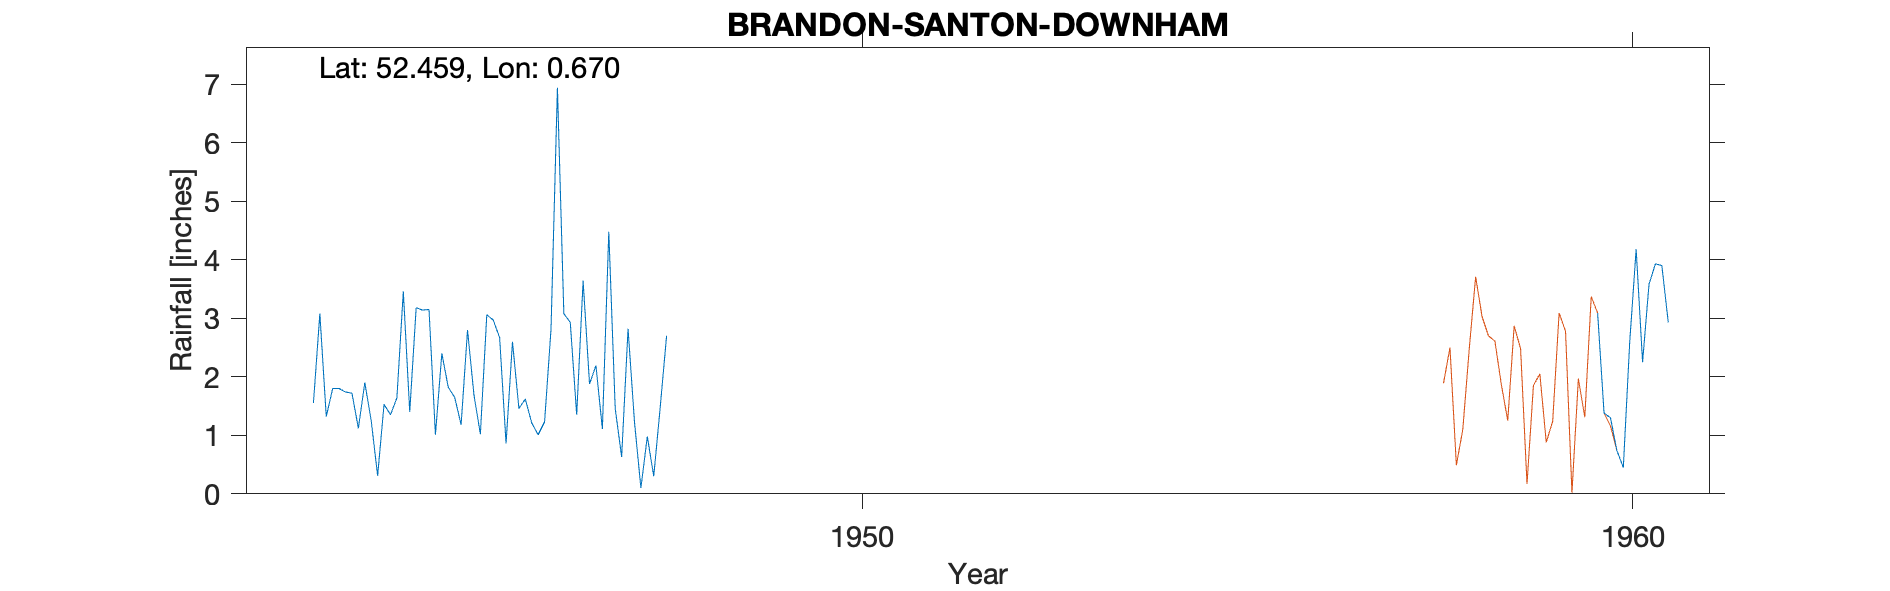

The table this chart was drawn from, first rows:
BRANDON-SANTON-DOWNHAM, , , , , , , , , , , , , , , , , , , , 
Grid ref, TL815879, Long, 0.67, Lat, 52.46, Elevation, 24, ft, , , , , , , , , , , , 
Station no, 1397/5, , , , , , , , , , , , , , , , , , , 
, 1941, 1942, 1943, 1944, 1945, 1946, 1947, 1948, 1949, 1950, 1951, 1952, 1953, 1954, 1955, 1956, 1957, 1958, 1959, 1960
January, , , , 1.9, 2.4, 1.46, 2.19, , , , , , , , , , , , , 3.09
February, , , , 1.25, 1.82, 1.62, 1.11, , , , , , , , , , , , , 1.38
March, , , , 0.31, 1.65, 1.21, 4.48, , , , , , , , , , , , , 1.3
April, , , , 1.53, 1.18, 1.01, 1.46, , , , , , , , , , , , , 0.74
May, , , 1.55, 1.35, 2.8, 1.23, 0.63, , , , , , , , , , , , , 0.45
June, , , 3.08, 1.64, 1.69, 2.81, 2.82, , , , , , , , , , , , , 2.6
July, , , 1.32, 3.46, 1.02, 6.94, 1.23, , , , , , , , , , , , , 4.18
August, , , 1.8, 1.4, 3.06, 3.08, 0.1, , , , , , , , , , , , , 2.25
September, , , 1.8, 3.18, 2.97, 2.93, 0.98, , , , , , , , , , , , , 3.58
October, , , 1.74, 3.14, 2.67, 1.35, 0.3, , , , , , , , , , , , , 3.93
November, , , 1.72, 3.15, 0.86, 3.64, 1.47, , , , , , , , , , , , , 3.9
December, , , 1.12, 1.01, 2.6, 1.88, 2.7, , , , , , , , , , , , , 2.93
Total, , , , 23.32, 24.72, 29.16, 19.47, , , , , , , , , , , , , 30.33
